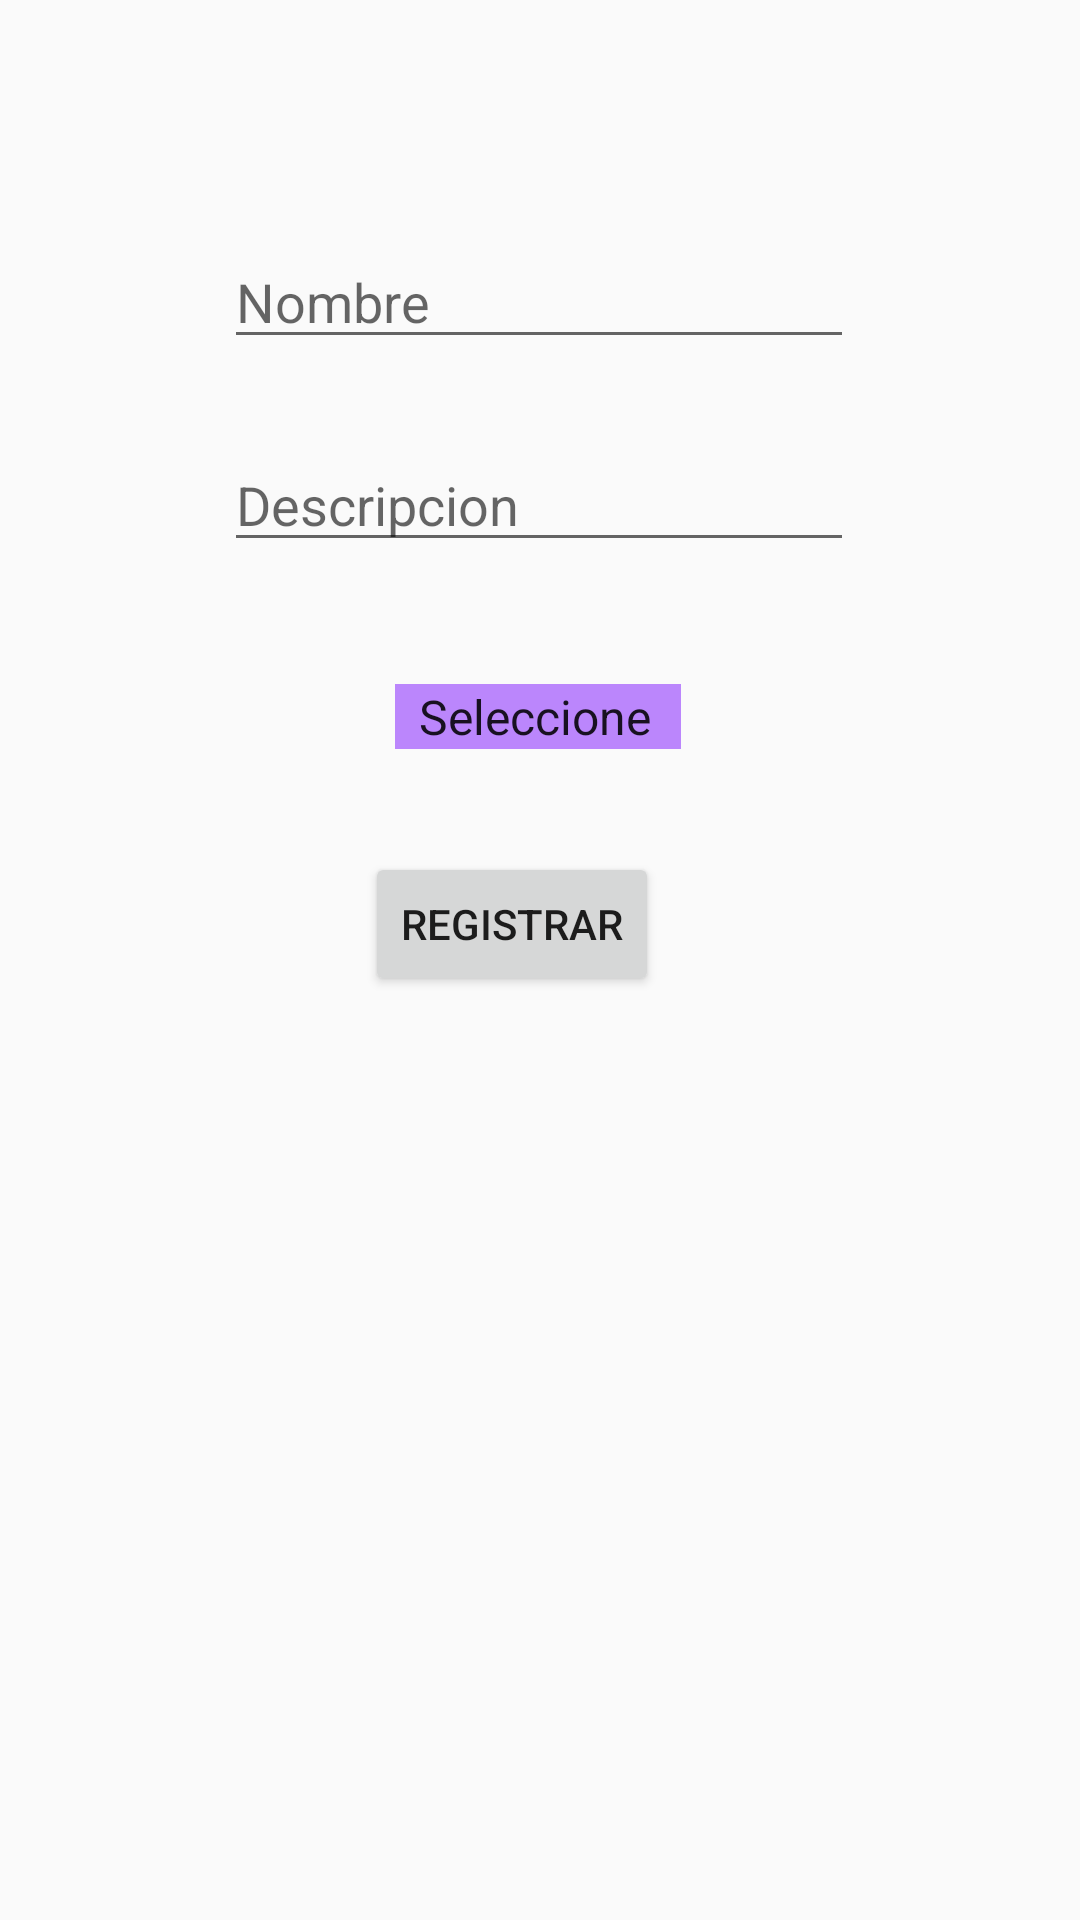

The Android layout XML behind this screen, and the referenced resources:
<!-- AndroidManifest.xml: application theme Theme.Ejemplo_Consumo_Servicios_web -->
<!-- res/layout/activity_registro.xml -->
<?xml version="1.0" encoding="utf-8"?>

<android.support.constraint.ConstraintLayout xmlns:android="http://schemas.android.com/apk/res/android"
    xmlns:app="http://schemas.android.com/apk/res-auto"
    xmlns:tools="http://schemas.android.com/tools"
    android:layout_width="match_parent"
    android:layout_height="match_parent"
    tools:context=".Registro">

    <EditText
        android:id="@+id/producto_nombre"
        android:layout_width="wrap_content"
        android:layout_height="wrap_content"
        android:ems="10"
        android:inputType="text"
        android:hint="Nombre"
        app:layout_constraintBottom_toBottomOf="parent"
        app:layout_constraintEnd_toEndOf="parent"
        app:layout_constraintHorizontal_bias="0.497"
        app:layout_constraintStart_toStartOf="parent"
        app:layout_constraintTop_toTopOf="parent"
        app:layout_constraintVertical_bias="0.131" />

    <EditText
        android:id="@+id/producto_descrip"
        android:layout_width="wrap_content"
        android:layout_height="wrap_content"
        android:ems="10"
        android:inputType="text"
        android:hint="Descripcion"
        android:singleLine="false"
        android:maxLines="3"
        app:layout_constraintBottom_toBottomOf="parent"
        app:layout_constraintEnd_toEndOf="parent"
        app:layout_constraintHorizontal_bias="0.497"
        app:layout_constraintStart_toStartOf="parent"
        app:layout_constraintTop_toTopOf="parent"
        app:layout_constraintVertical_bias="0.244" />

    <Spinner
        android:id="@+id/selector_producto"
        android:layout_width="wrap_content"
        android:layout_height="wrap_content"
        android:entries="@array/Tipos"
        android:background="@color/purple_200"
        app:layout_constraintBottom_toBottomOf="parent"
        app:layout_constraintEnd_toEndOf="parent"
        app:layout_constraintHorizontal_bias="0.498"
        app:layout_constraintStart_toStartOf="parent"
        app:layout_constraintTop_toTopOf="parent"
        app:layout_constraintVertical_bias="0.369" />

    <Button
        android:id="@+id/button3_reg"
        android:layout_width="wrap_content"
        android:layout_height="wrap_content"
        android:text="Registrar"
        android:onClick="Boton_registrar_Presionado"
        app:layout_constraintBottom_toBottomOf="parent"
        app:layout_constraintEnd_toEndOf="parent"
        app:layout_constraintHorizontal_bias="0.464"
        app:layout_constraintStart_toStartOf="parent"
        app:layout_constraintTop_toTopOf="parent"
        app:layout_constraintVertical_bias="0.48" />
</android.support.constraint.ConstraintLayout>
<!-- resources referenced by this layout -->
<resources>
  <string-array name="Tipos">
          <item>Seleccione</item>
          <item>Mueble</item>
          <item>Electronica</item>
          <item>Hogar</item>
          <item>Papeleria</item>
      </string-array>
  <style name="Theme.Ejemplo_Consumo_Servicios_web" parent="Theme.AppCompat.Light.DarkActionBar">
          
          <item name="colorPrimary">@color/purple_500</item>
          <item name="colorPrimaryDark">@color/purple_700</item>
          <item name="colorAccent">@color/teal_200</item>
          
      </style>
  <!-- not gathered from this repository: default colours our renderer supplied (Android Studio template values) -->
  <color name="purple_200">#FFBB86FC</color>
  <color name="purple_500">#FF6200EE</color>
  <color name="purple_700">#FF3700B3</color>
  <color name="teal_200">#FF03DAC5</color>
</resources>
